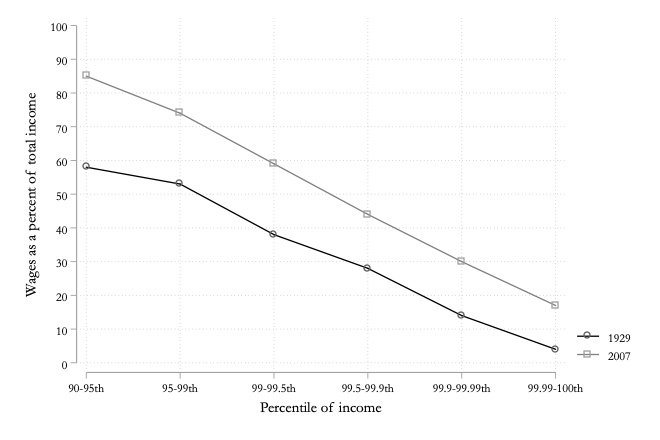

Source data for this figure (header and first rows):
perc_lab_1929, x, perc_lab_2007
58, 1, 85
53, 2, 74
38, 3, 59
28, 4, 44
14, 5, 30
4, 6, 17
